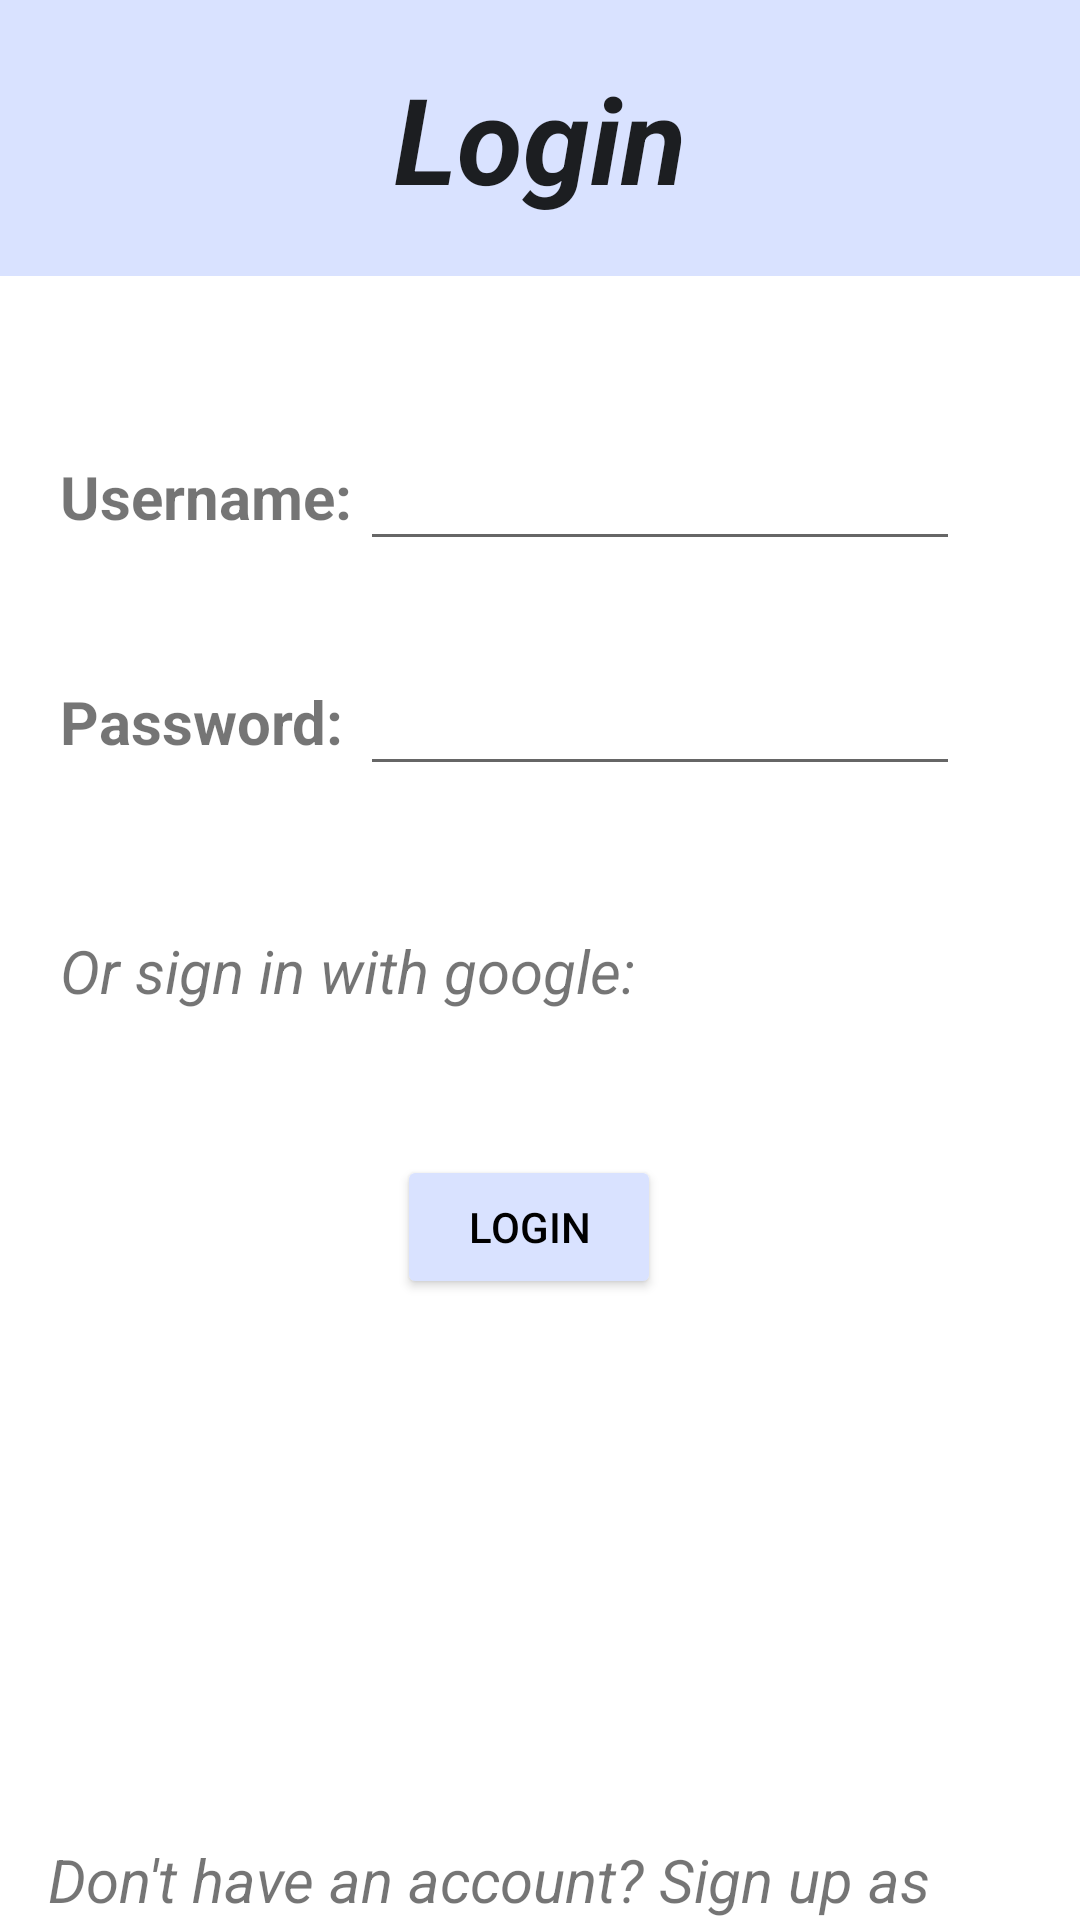

The Android layout XML behind this screen, and the referenced resources:
<!-- AndroidManifest.xml: application theme Theme.MyApp.Light -->
<!-- res/layout/activity_login.xml -->
<?xml version="1.0" encoding="utf-8"?>
<androidx.constraintlayout.widget.ConstraintLayout xmlns:android="http://schemas.android.com/apk/res/android"
    xmlns:app="http://schemas.android.com/apk/res-auto"
    xmlns:tools="http://schemas.android.com/tools"
    android:layout_width="match_parent"
    android:layout_height="match_parent"
    android:fitsSystemWindows="true"
    android:background="@color/white">

    <ImageView
        android:id="@+id/backgroundImage"
        android:layout_width="match_parent"
        android:layout_height="92dp"
        android:contentDescription="@string/login"
        android:src="@color/background"
        app:layout_constraintEnd_toEndOf="parent"
        app:layout_constraintHorizontal_bias="0.875"
        app:layout_constraintStart_toStartOf="parent"
        app:layout_constraintTop_toTopOf="parent" />

    <TextView
        android:id="@+id/userNameTextView2"
        android:layout_width="wrap_content"
        android:layout_height="wrap_content"
        android:layout_marginStart="20dp"
        android:layout_marginTop="60dp"
        android:labelFor="@id/usernameTextLogin"
        android:text="@string/username_input"
        android:textSize="20sp"
        android:textStyle="bold"
        app:layout_constraintStart_toStartOf="parent"
        app:layout_constraintTop_toBottomOf="@+id/backgroundImage" />

    <EditText
        android:id="@+id/usernameTextLogin"
        android:layout_width="200dp"
        android:layout_height="45dp"
        android:layout_marginTop="50dp"
        android:layout_marginEnd="40dp"
        android:autofillHints="username"
        android:ems="10"
        android:inputType="text"
        app:layout_constraintEnd_toEndOf="parent"
        app:layout_constraintTop_toBottomOf="@+id/backgroundImage" />

    <EditText
        android:id="@+id/passwordTextLogin"
        android:layout_width="200dp"
        android:layout_height="45dp"
        android:layout_marginTop="30dp"
        android:layout_marginEnd="40dp"
        android:autofillHints="password"
        android:ems="10"
        android:inputType="textPassword"
        app:layout_constraintEnd_toEndOf="parent"
        app:layout_constraintTop_toBottomOf="@+id/usernameTextLogin" />

    <TextView
        android:id="@+id/passwordTextView2"
        android:layout_width="wrap_content"
        android:layout_height="wrap_content"
        android:layout_marginStart="20dp"
        android:layout_marginTop="48dp"
        android:labelFor="@id/passwordTextLogin"
        android:text="@string/password"
        android:textSize="20sp"
        android:textStyle="bold"
        app:layout_constraintStart_toStartOf="parent"
        app:layout_constraintTop_toBottomOf="@+id/userNameTextView2" />

    <TextView
        android:id="@+id/loginView"
        android:layout_width="wrap_content"
        android:layout_height="wrap_content"
        android:layout_marginTop="20dp"
        android:layout_marginBottom="20dp"
        android:text="@string/login"
        android:textAppearance="@style/TextAppearance.AppCompat.Body1"
        android:textSize="40sp"
        android:textStyle="bold|italic"
        app:layout_constraintBottom_toBottomOf="@+id/backgroundImage"
        app:layout_constraintEnd_toEndOf="parent"
        app:layout_constraintStart_toStartOf="parent"
        app:layout_constraintTop_toTopOf="parent" />

    <TextView
        android:id="@+id/googleOptionLabel"
        android:layout_width="wrap_content"
        android:layout_height="wrap_content"
        android:layout_marginStart="20dp"
        android:layout_marginTop="56dp"
        android:text="@string/or_sign_in_with_google"
        android:textSize="20sp"
        android:textStyle="italic"
        app:layout_constraintStart_toStartOf="parent"
        app:layout_constraintTop_toBottomOf="@+id/passwordTextView2" />

    <ImageButton
        android:id="@+id/googleRegisterButton"
        android:layout_width="50dp"
        android:layout_height="50dp"
        android:layout_marginStart="64dp"
        android:layout_marginTop="36dp"
        android:autofillHints="google register"
        android:background="@drawable/google_logo"
        android:contentDescription="@string/google_sign_in"
        app:layout_constraintStart_toEndOf="@+id/googleOptionLabel"
        app:layout_constraintTop_toBottomOf="@+id/passwordTextLogin" />

    <TextView
        android:id="@+id/noHaveAnAccountLabel"
        android:layout_width="wrap_content"
        android:layout_height="wrap_content"
        android:layout_marginStart="16dp"
        android:layout_marginTop="180dp"
        android:text="@string/don_t_have_an_account_sign_up_as"
        android:textSize="20sp"
        android:textStyle="italic"
        app:layout_constraintStart_toStartOf="parent"
        app:layout_constraintTop_toBottomOf="@+id/loginButton" />

    <Button
        android:id="@+id/registerButton"
        android:layout_width="wrap_content"
        android:layout_height="wrap_content"
        android:layout_marginStart="150dp"
        android:layout_marginTop="20dp"
        android:backgroundTint="#00A3A3A3"
        android:text="@string/register"
        android:textAppearance="@style/TextAppearance.AppCompat.Body1"
        android:textColor="#000000"
        android:textColorLink="@color/black"
        android:textSize="16sp"
        android:textStyle="italic"
        app:layout_constraintStart_toStartOf="parent"
        app:layout_constraintTop_toBottomOf="@+id/registerToggle" />

    <Button
        android:id="@+id/loginButton"
        android:layout_width="wrap_content"
        android:layout_height="wrap_content"
        android:layout_marginTop="48dp"
        android:backgroundTint="@color/background"
        android:text="@string/login"
        android:textColor="@color/black"
        app:layout_constraintEnd_toEndOf="parent"
        app:layout_constraintHorizontal_bias="0.486"
        app:layout_constraintStart_toStartOf="parent"
        app:layout_constraintTop_toBottomOf="@+id/googleOptionLabel" />

    <ProgressBar
        android:id="@+id/loginProgressBar"
        style="?android:attr/progressBarStyle"
        android:layout_width="wrap_content"
        android:layout_height="wrap_content"
        android:layout_marginTop="20dp"
        android:layout_marginEnd="192dp"
        android:visibility="invisible"
        app:layout_constraintEnd_toEndOf="parent"
        app:layout_constraintTop_toBottomOf="@+id/loginButton"
        tools:visibility="visible" />

    <com.google.android.material.button.MaterialButtonToggleGroup
        android:id="@+id/registerToggle"
        android:layout_width="wrap_content"
        android:layout_height="wrap_content"
        android:layout_margin="16dp"
        android:layout_marginTop="20dp"
        app:layout_constraintEnd_toEndOf="parent"
        app:layout_constraintStart_toStartOf="parent"
        app:layout_constraintTop_toBottomOf="@+id/noHaveAnAccountLabel"
        app:selectionRequired="true"
        app:singleSelection="true">

        <com.google.android.material.button.MaterialButton
            android:id="@+id/toggle_client"
            style="@style/Widget.MaterialComponents.Button.OutlinedButton"
            android:layout_width="wrap_content"
            android:layout_height="wrap_content"
            android:text="@string/client" />

        <com.google.android.material.button.MaterialButton
            android:id="@+id/toggle_business"
            style="@style/Widget.MaterialComponents.Button.OutlinedButton"
            android:layout_width="wrap_content"
            android:layout_height="wrap_content"
            android:text="@string/business" />

    </com.google.android.material.button.MaterialButtonToggleGroup>

    <TextView
        android:id="@+id/loginStatusTextView"
        android:layout_width="271dp"
        android:layout_height="41dp"
        android:layout_marginTop="20dp"
        android:layout_marginEnd="52dp"
        android:text=""
        android:visibility="invisible"
        app:layout_constraintEnd_toEndOf="parent"
        app:layout_constraintTop_toBottomOf="@+id/loginProgressBar"
        tools:visibility="visible" />

</androidx.constraintlayout.widget.ConstraintLayout>
<!-- resources referenced by this layout -->
<resources>
  <color name="background">#D9E2FF</color>
  <color name="black">#FF000000</color>
  <color name="white">#FFFFFFFF</color>
  <string name="business">business</string>
  <string name="client">Client</string>
  <string name="don_t_have_an_account_sign_up_as">Don\'t have an account? Sign up as</string>
  <string name="google_sign_in">google sign in</string>
  <string name="login">Login</string>
  <string name="or_sign_in_with_google">Or sign in with google:</string>
  <string name="password">Password:</string>
  <string name="register">Register</string>
  <string name="username_input">Username:</string>
  <style name="Theme.MyApp.Light" parent="Theme.MaterialComponents.Light.NoActionBar">
      </style>
</resources>
